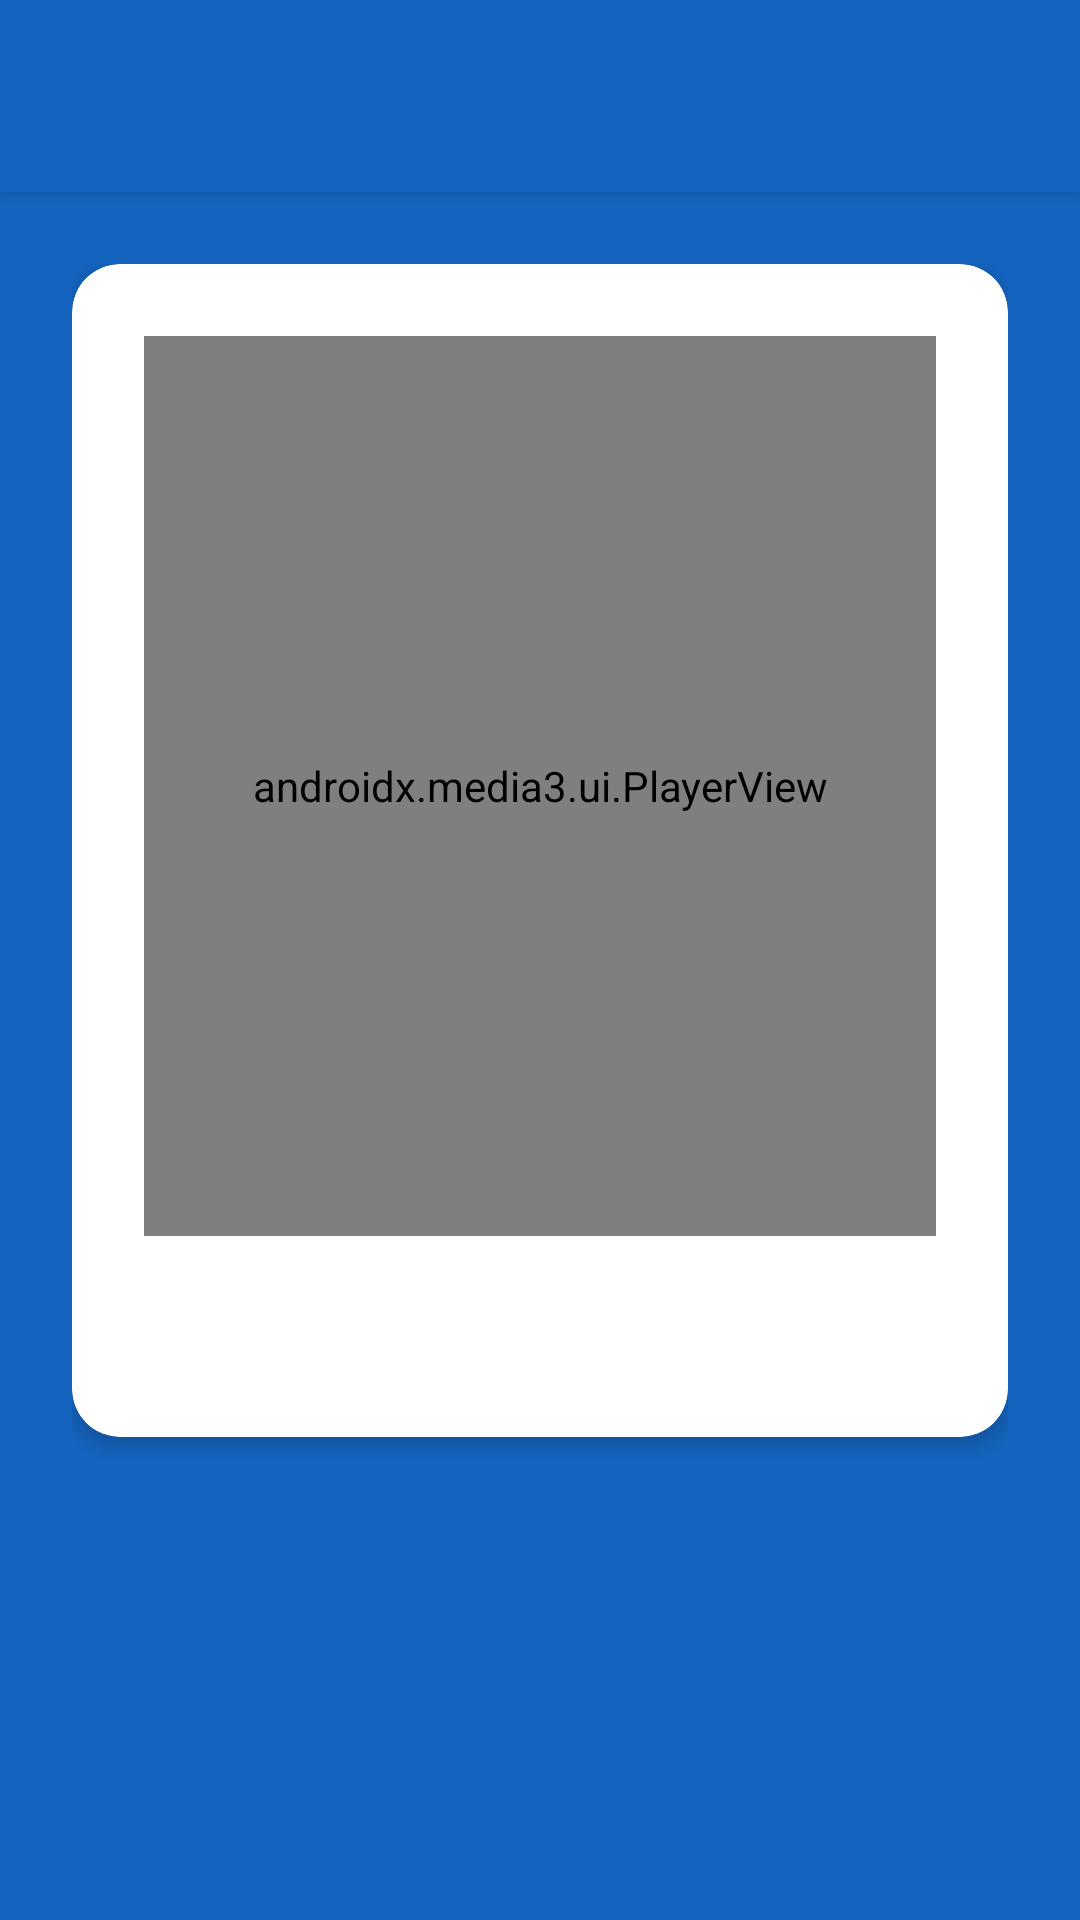

Android layout source for this screen:
<!-- AndroidManifest.xml: application theme Theme.GYscandoc -->
<!-- res/layout/activity_easter_egg.xml -->
<?xml version="1.0" encoding="utf-8"?>
<androidx.constraintlayout.widget.ConstraintLayout xmlns:android="http://schemas.android.com/apk/res/android"
    xmlns:app="http://schemas.android.com/apk/res-auto"
    xmlns:tools="http://schemas.android.com/tools"
    android:layout_width="match_parent"
    android:layout_height="match_parent"
    android:background="@color/theme_blue"
    android:fitsSystemWindows="true">

    <androidx.appcompat.widget.Toolbar
        android:id="@+id/toolbar"
        android:layout_width="0dp"
        android:layout_height="?attr/actionBarSize"
        android:background="@color/theme_blue"
        android:elevation="4dp"
        android:paddingTop="@dimen/status_bar_padding"
        app:layout_constraintEnd_toEndOf="parent"
        app:layout_constraintStart_toStartOf="parent"
        app:layout_constraintTop_toTopOf="parent" />

    <ScrollView
        android:layout_width="0dp"
        android:layout_height="0dp"
        android:padding="16dp"
        app:layout_constraintBottom_toBottomOf="parent"
        app:layout_constraintEnd_toEndOf="parent"
        app:layout_constraintStart_toStartOf="parent"
        app:layout_constraintTop_toBottomOf="@+id/toolbar">

        <LinearLayout
            android:layout_width="match_parent"
            android:layout_height="wrap_content"
            android:orientation="vertical"
            android:padding="8dp">

            <androidx.cardview.widget.CardView
                android:layout_width="match_parent"
                android:layout_height="wrap_content"
                android:layout_marginBottom="16dp"
                app:cardBackgroundColor="#FFFFFF"
                app:cardCornerRadius="16dp"
                app:cardElevation="4dp">

                <LinearLayout
                    android:layout_width="match_parent"
                    android:layout_height="match_parent"
                    android:orientation="vertical"
                    android:padding="24dp">

                    <androidx.media3.ui.PlayerView
                        android:id="@+id/playerView"
                        android:layout_width="match_parent"
                        android:layout_height="300dp"
                        android:layout_gravity="center"
                        android:layout_marginBottom="24dp"
                        android:background="@color/black"
                        app:resize_mode="fill" />

                    <TextView
                        android:id="@+id/tipTextView"
                        android:layout_width="match_parent"
                        android:layout_height="wrap_content"
                        android:text=""
                        android:textSize="14sp"
                        android:textColor="@color/hint_text"
                        android:gravity="center" />

                </LinearLayout>

            </androidx.cardview.widget.CardView>

        </LinearLayout>

    </ScrollView>

</androidx.constraintlayout.widget.ConstraintLayout>
<!-- resources referenced by this layout -->
<resources>
  <color name="black">#FF000000</color>
  <color name="hint_text">#757575</color>
  <color name="theme_blue">#1565C0</color>
  <dimen name="status_bar_padding">@dimen/status_bar_height</dimen>
  <style name="Theme.GYscandoc" parent="Base.Theme.GYscandoc" />
  <dimen name="status_bar_height">24dp</dimen>
  <style name="Base.Theme.GYscandoc" parent="Theme.Material3.DayNight.NoActionBar">
          
          <item name="colorPrimary">@color/theme_blue</item>
          <item name="colorPrimaryVariant">@color/theme_blue</item>
          <item name="android:statusBarColor">@color/theme_blue</item>
          <item name="android:windowLightStatusBar">false</item>
          <item name="android:textColorPrimary">@color/black</item>
          <item name="backgroundColor">@color/white</item>
          <item name="cardBackgroundColor">@color/white</item>
          <item name="toolbarStyle">@style/ToolbarStyle</item>
          <item name="searchViewStyle">@style/SearchViewStyle</item>
      </style>
  <color name="white">#FFFFFFFF</color>
  <style name="ToolbarStyle" parent="Widget.AppCompat.Toolbar">
          <item name="titleTextColor">@color/white</item>
          <item name="subtitleTextColor">@color/white</item>
          <item name="android:textColor">@color/white</item>
      </style>
  <style name="SearchViewStyle" parent="Widget.AppCompat.SearchView">
          <item name="queryBackground">@null</item>
          <item name="android:textColor">@color/black</item>
          <item name="android:textColorHint">@color/hint_text</item>
          <item name="android:editTextColor">@color/black</item>
          <item name="android:textColorPrimary">@color/black</item>
          <item name="android:textColorSecondary">@color/hint_text</item>
      </style>
</resources>
